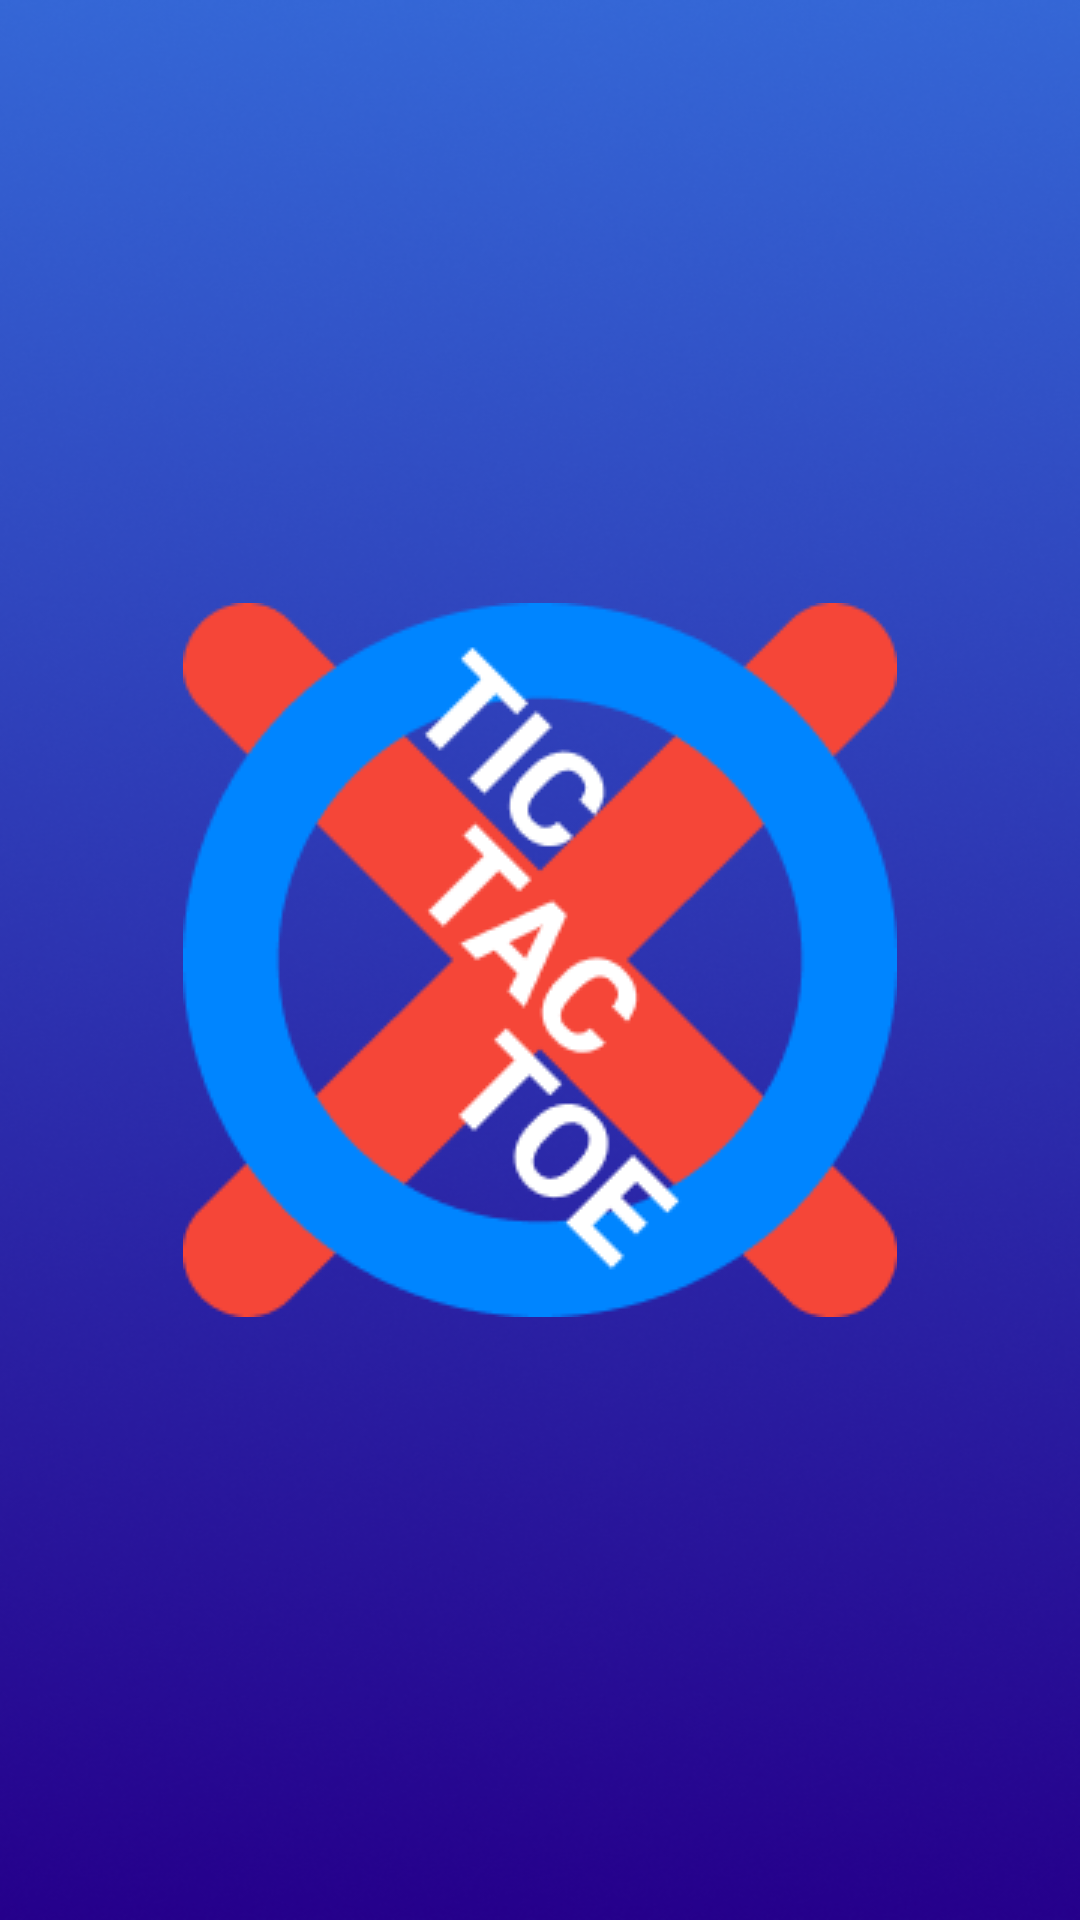

This screen was rendered from an Android layout file. Write that file and the resources it references.
<!-- AndroidManifest.xml: application theme AppTheme -->
<!-- res/layout/activity_splash.xml -->
<?xml version="1.0" encoding="utf-8"?>
<FrameLayout xmlns:android="http://schemas.android.com/apk/res/android"
    xmlns:app="http://schemas.android.com/apk/res-auto"
    xmlns:tools="http://schemas.android.com/tools"
    android:layout_width="match_parent"
    android:layout_height="match_parent"
    android:background="@drawable/background"
    tools:context="my.game.tictactoe.SplashActivity">

    <androidx.appcompat.widget.AppCompatImageView
        android:id="@+id/imageViewLogo"
        android:layout_width="wrap_content"
        android:layout_height="wrap_content"
        android:layout_gravity="center"
        android:contentDescription="@string/app_name"
        app:srcCompat="@drawable/iconsplash" />

</FrameLayout>
<!-- resources referenced by this layout -->
<resources>
  <!-- drawable background: png bitmap (drawable, 212989 bytes) -->
  <!-- drawable iconsplash: png bitmap (drawable, 11892 bytes) -->
  <string name="app_name">Tic Tac Toe</string>
  <style name="AppTheme" parent="Theme.AppCompat.Light.NoActionBar">
          
          <item name="colorPrimary">@color/colorPrimary</item>
          <item name="colorPrimaryDark">@color/colorPrimaryDark</item>
          <item name="colorAccent">@color/colorAccent</item>
          <item name="android:statusBarColor" tools:targetApi="lollipop">@android:color/transparent
          </item>
          <item name="android:windowDrawsSystemBarBackgrounds" tools:targetApi="lollipop">true</item>
          <item name="android:windowTranslucentStatus" tools:targetApi="kitkat">true</item>
      </style>
  <color name="colorPrimary">#04bbf9</color>
  <color name="colorPrimaryDark">#04bbf9</color>
  <color name="colorAccent">#cdccff</color>
</resources>
